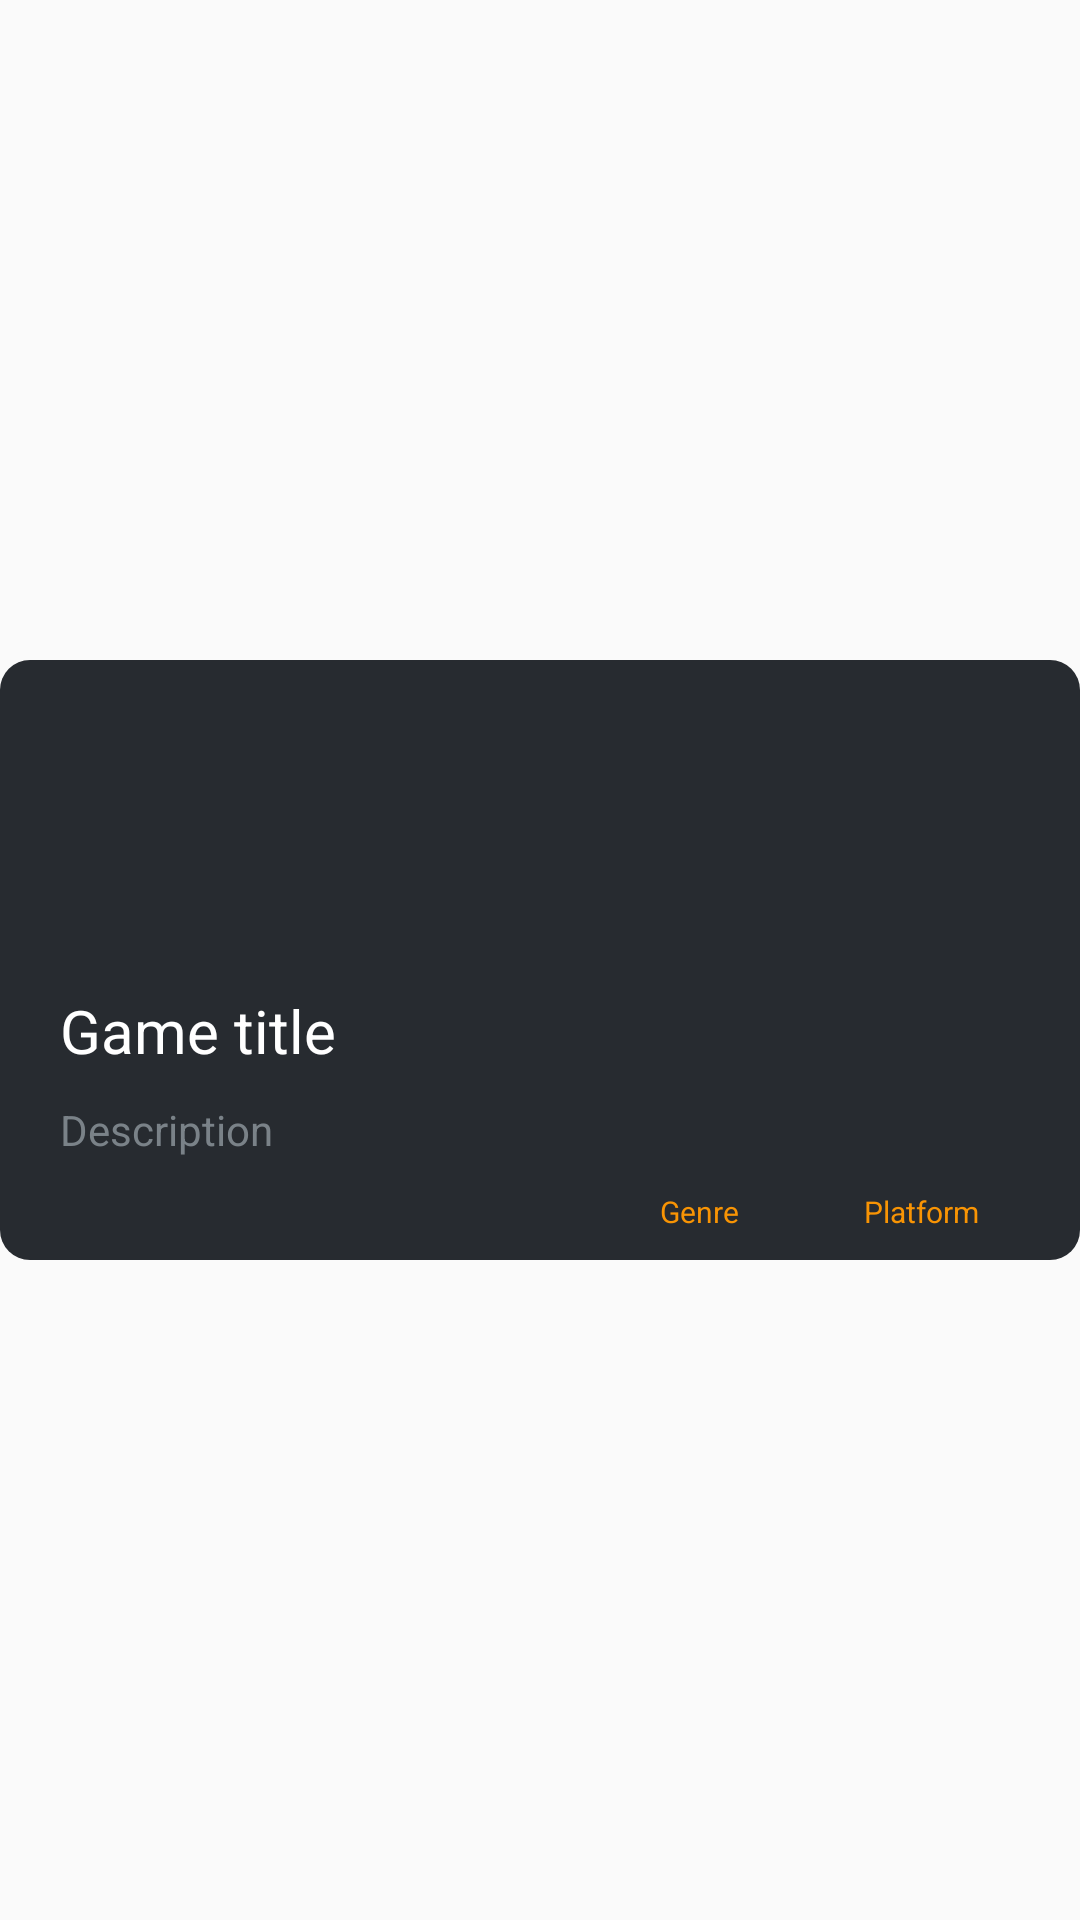

This screen was rendered from an Android layout file. Write that file and the resources it references.
<!-- AndroidManifest.xml: application theme Theme.FreeGameFinder -->
<!-- res/layout/favorites_layout.xml -->
<?xml version="1.0" encoding="utf-8"?>
<RelativeLayout xmlns:android="http://schemas.android.com/apk/res/android"
    android:layout_width="match_parent"
    android:layout_height="wrap_content">

    <RelativeLayout
        android:id="@+id/rlGame"
        android:layout_width="400dp"
        android:layout_height="200dp"
        android:layout_centerInParent="true"
        android:layout_marginTop="10dp"
        android:background="@drawable/corners">

        <ImageView
            android:id="@+id/ivGameCover"
            android:layout_width="match_parent"
            android:layout_height="100dp"
            android:layout_marginTop="10dp" />

        <TextView
            android:id="@+id/tvTitle"
            android:layout_width="match_parent"
            android:layout_height="30dp"
            android:layout_below="@id/ivGameCover"
            android:layout_marginEnd="30dp"
            android:paddingLeft="20dp"
            android:text="Game title"
            android:textColor="@color/white"
            android:textSize="20dp" />

        <TextView
            android:id="@+id/tvDescription"
            android:layout_width="match_parent"
            android:layout_height="20dp"
            android:layout_below="@+id/tvTitle"
            android:layout_marginTop="7dp"
            android:layout_marginEnd="30dp"
            android:paddingLeft="20dp"
            android:text="Description"
            android:textColor="#7a8288" />

        <TextView
            android:id="@+id/tvGenre"
            android:layout_width="60dp"
            android:layout_height="20dp"
            android:layout_below="@+id/tvDescription"
            android:layout_marginLeft="220dp"
            android:layout_marginTop="10dp"
            android:text="Genre"
            android:textColor="#F89404"
            android:textSize="10dp" />

        <TextView
            android:id="@+id/tvPlatform"
            android:layout_width="80dp"
            android:layout_height="40dp"
            android:layout_below="@+id/tvDescription"
            android:layout_marginTop="10dp"
            android:layout_toEndOf="@+id/tvGenre"
            android:paddingLeft="8dp"
            android:text="Platform"
            android:textColor="#F89404"
            android:textSize="10dp" />


    </RelativeLayout>
</RelativeLayout>
<!-- resources referenced by this layout -->
<resources>
  <!-- drawable corners (drawable) -->
  <?xml version="1.0" encoding="utf-8"?>
  <shape xmlns:android="http://schemas.android.com/apk/res/android">
  
      <solid android:color="#272B30"/>
      <corners android:radius="10dp"/>
  </shape>
  <style name="Theme.FreeGameFinder" parent="Theme.AppCompat.DayNight.NoActionBar">
          
          <item name="colorPrimary">@color/purple_500</item>
          <item name="colorPrimaryVariant">@color/purple_700</item>
          <item name="colorOnPrimary">@color/white</item>
          
          <item name="colorSecondary">@color/teal_200</item>
          <item name="colorSecondaryVariant">@color/teal_700</item>
          <item name="colorOnSecondary">@color/black</item>
          
          <item name="android:statusBarColor" tools:targetApi="l">?attr/colorPrimaryVariant</item>
          
      </style>
  <!-- not gathered from this repository: default colours our renderer supplied (Android Studio template values) -->
  <color name="purple_500">#FF6200EE</color>
  <color name="purple_700">#FF3700B3</color>
  <color name="teal_200">#FF03DAC5</color>
  <color name="teal_700">#FF018786</color>
  <color name="black">#FF000000</color>
  <color name="white">#FFFFFFFF</color>
</resources>
